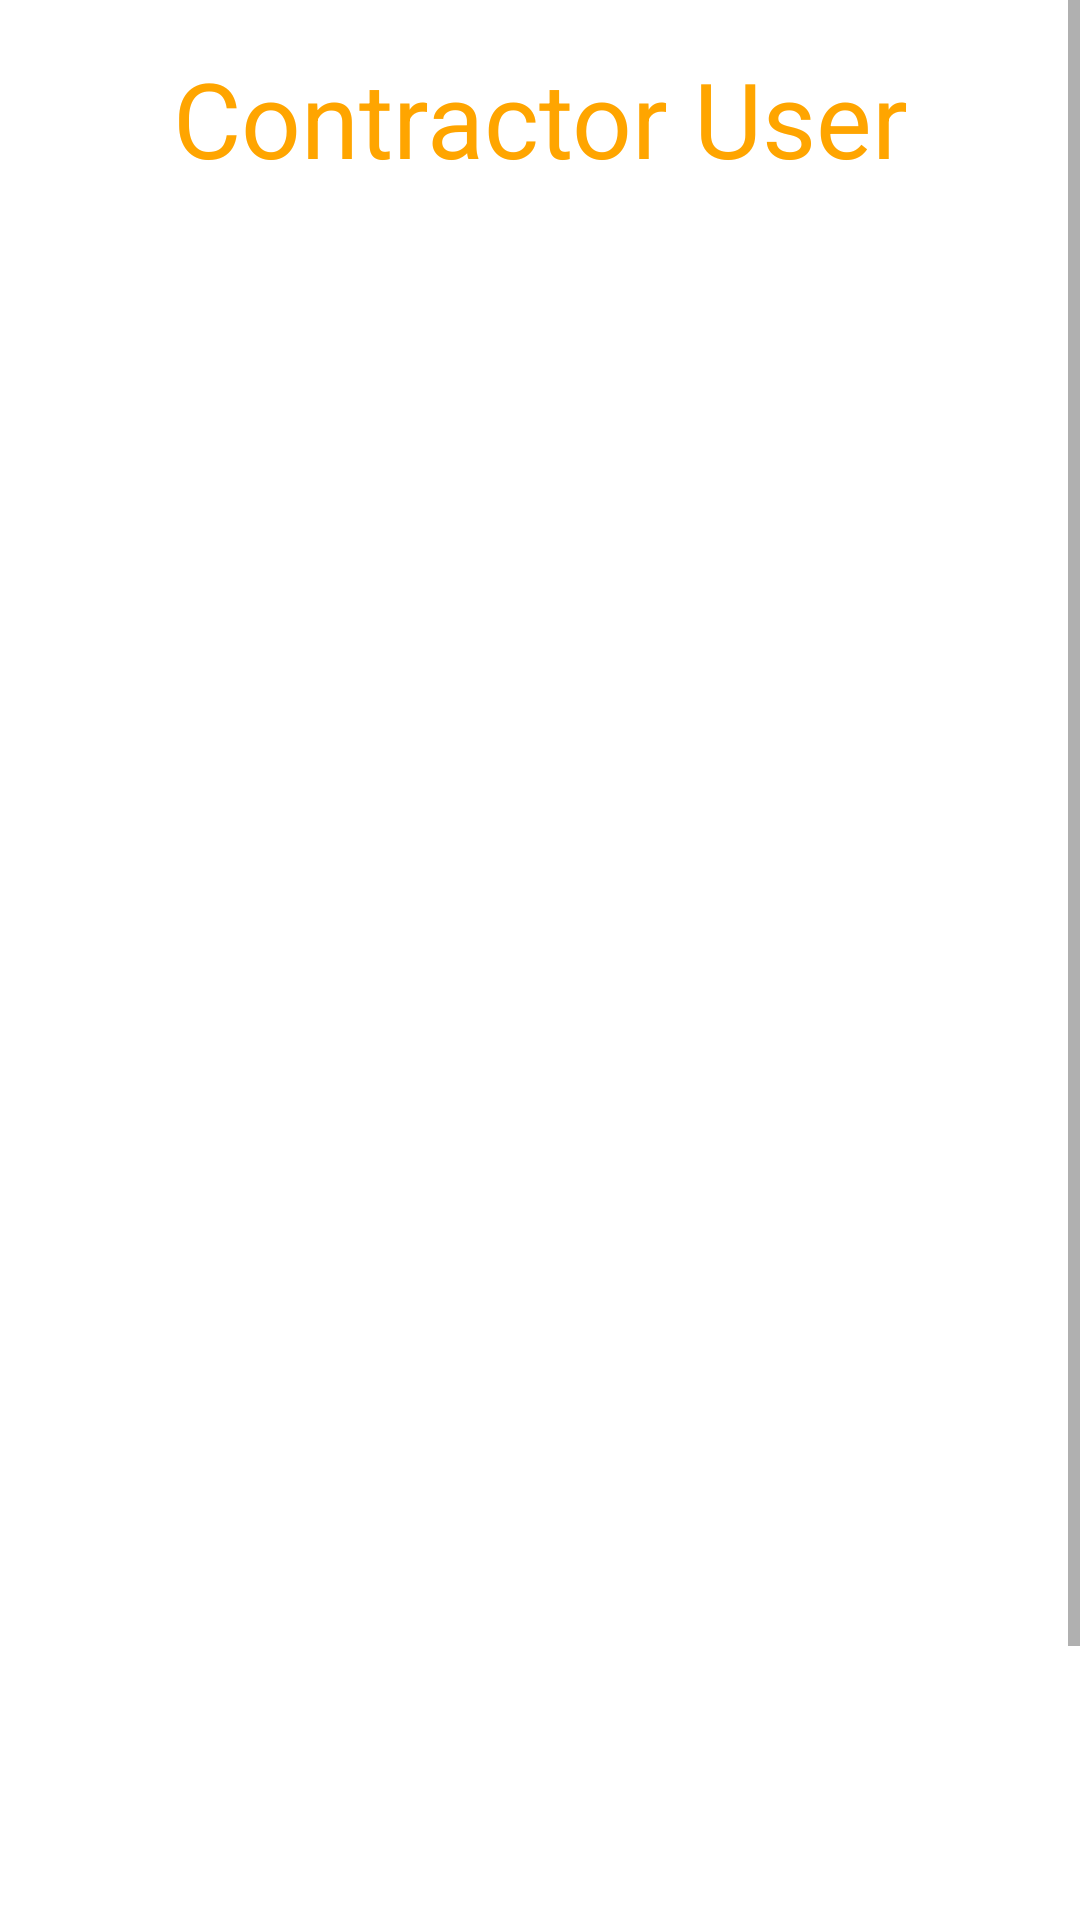

Produce the Android XML layout that renders to this screen, including the resource entries it uses.
<!-- AndroidManifest.xml: application theme Theme.FYP_OCR_Order -->
<!-- res/layout/activity_userhome_chan.xml -->
<?xml version="1.0" encoding="utf-8"?>
<ScrollView
    xmlns:android="http://schemas.android.com/apk/res/android"
    xmlns:app="http://schemas.android.com/apk/res-auto"
    xmlns:tools="http://schemas.android.com/tools"
    android:layout_width="match_parent"
    android:layout_height="match_parent"
    android:background="@drawable/background">
    <androidx.constraintlayout.widget.ConstraintLayout
        android:layout_width="match_parent"
        android:layout_height="match_parent"
        tools:context=".UserPage_Chan"
        android:background="@drawable/background">

        <TextView
            android:id="@+id/textView5"
            android:layout_width="294dp"
            android:layout_height="wrap_content"
            android:text="Contractor User"
            android:textAlignment="center"
            android:gravity="center"
            android:textColor="#FFA500"
            android:padding="16dp"
            android:textSize="35dp"
            app:layout_constraintEnd_toEndOf="parent"
            app:layout_constraintStart_toStartOf="parent"
            app:layout_constraintTop_toTopOf="parent" />

        <Button
            android:id="@+id/ocr"
            android:layout_width="350dp"
            android:layout_height="135dp"
            android:layout_marginTop="40dp"
            android:background="@drawable/rounded_rectangle"
            android:gravity="center"
            android:padding="16dp"
            android:text="OCR"
            android:textColor="#FFFFFF"
            android:textSize="16sp"
            app:layout_constraintEnd_toEndOf="parent"
            app:layout_constraintHorizontal_bias="0.508"
            app:layout_constraintStart_toStartOf="parent"
            app:layout_constraintTop_toBottomOf="@+id/add_data" />


        <Button
            android:id="@+id/feedback"
            android:layout_width="350dp"
            android:layout_height="135dp"
            android:layout_marginTop="36dp"
            android:background="@drawable/rounded_rectangle"
            android:gravity="center"
            android:padding="16dp"
            android:text="Feedback"
            android:textColor="#FFFFFF"
            android:textSize="16sp"
            app:layout_constraintEnd_toEndOf="parent"
            app:layout_constraintHorizontal_bias="0.508"
            app:layout_constraintStart_toStartOf="parent"
            app:layout_constraintTop_toBottomOf="@+id/ocr" />


        <Button
            android:id="@+id/cnn"
            android:layout_width="350dp"
            android:layout_height="135dp"
            android:layout_marginTop="52dp"
            android:background="@drawable/rounded_rectangle"
            android:gravity="center"
            android:padding="16dp"
            android:text="CNN"
            android:textColor="#FFFFFF"
            android:textSize="16sp"
            app:layout_constraintEnd_toEndOf="parent"
            app:layout_constraintHorizontal_bias="0.508"
            app:layout_constraintStart_toStartOf="parent"
            app:layout_constraintTop_toBottomOf="@+id/feedback" />

        <Button
            android:id="@+id/add_data"
            android:layout_width="350dp"
            android:layout_height="135dp"
            android:background="@drawable/rounded_rectangle"
            android:gravity="center"
            android:padding="16dp"
            android:text="Add problem"
            android:textColor="#FFFFFF"
            android:textSize="16sp"
            app:layout_constraintEnd_toEndOf="parent"
            app:layout_constraintStart_toStartOf="parent"
            app:layout_constraintTop_toBottomOf="@+id/textView5" />

    </androidx.constraintlayout.widget.ConstraintLayout>

</ScrollView>
<!-- resources referenced by this layout -->
<resources>
  <style name="Theme.FYP_OCR_Order" parent="Theme.MaterialComponents.DayNight.DarkActionBar">
          
          <item name="colorPrimary">@color/purple_500</item>
          <item name="colorPrimaryVariant">@color/purple_700</item>
          <item name="colorOnPrimary">@color/white</item>
          
          <item name="colorSecondary">@color/teal_200</item>
          <item name="colorSecondaryVariant">@color/teal_700</item>
          <item name="colorOnSecondary">@color/black</item>
          
          <item name="android:statusBarColor">?attr/colorPrimaryVariant</item>
          
      </style>
  <color name="purple_500">#FF6200EE</color>
  <color name="purple_700">#FF3700B3</color>
  <color name="white">#FFFFFFFF</color>
  <color name="teal_200">#FF03DAC5</color>
  <color name="teal_700">#FF018786</color>
  <color name="black">#FF000000</color>
</resources>
